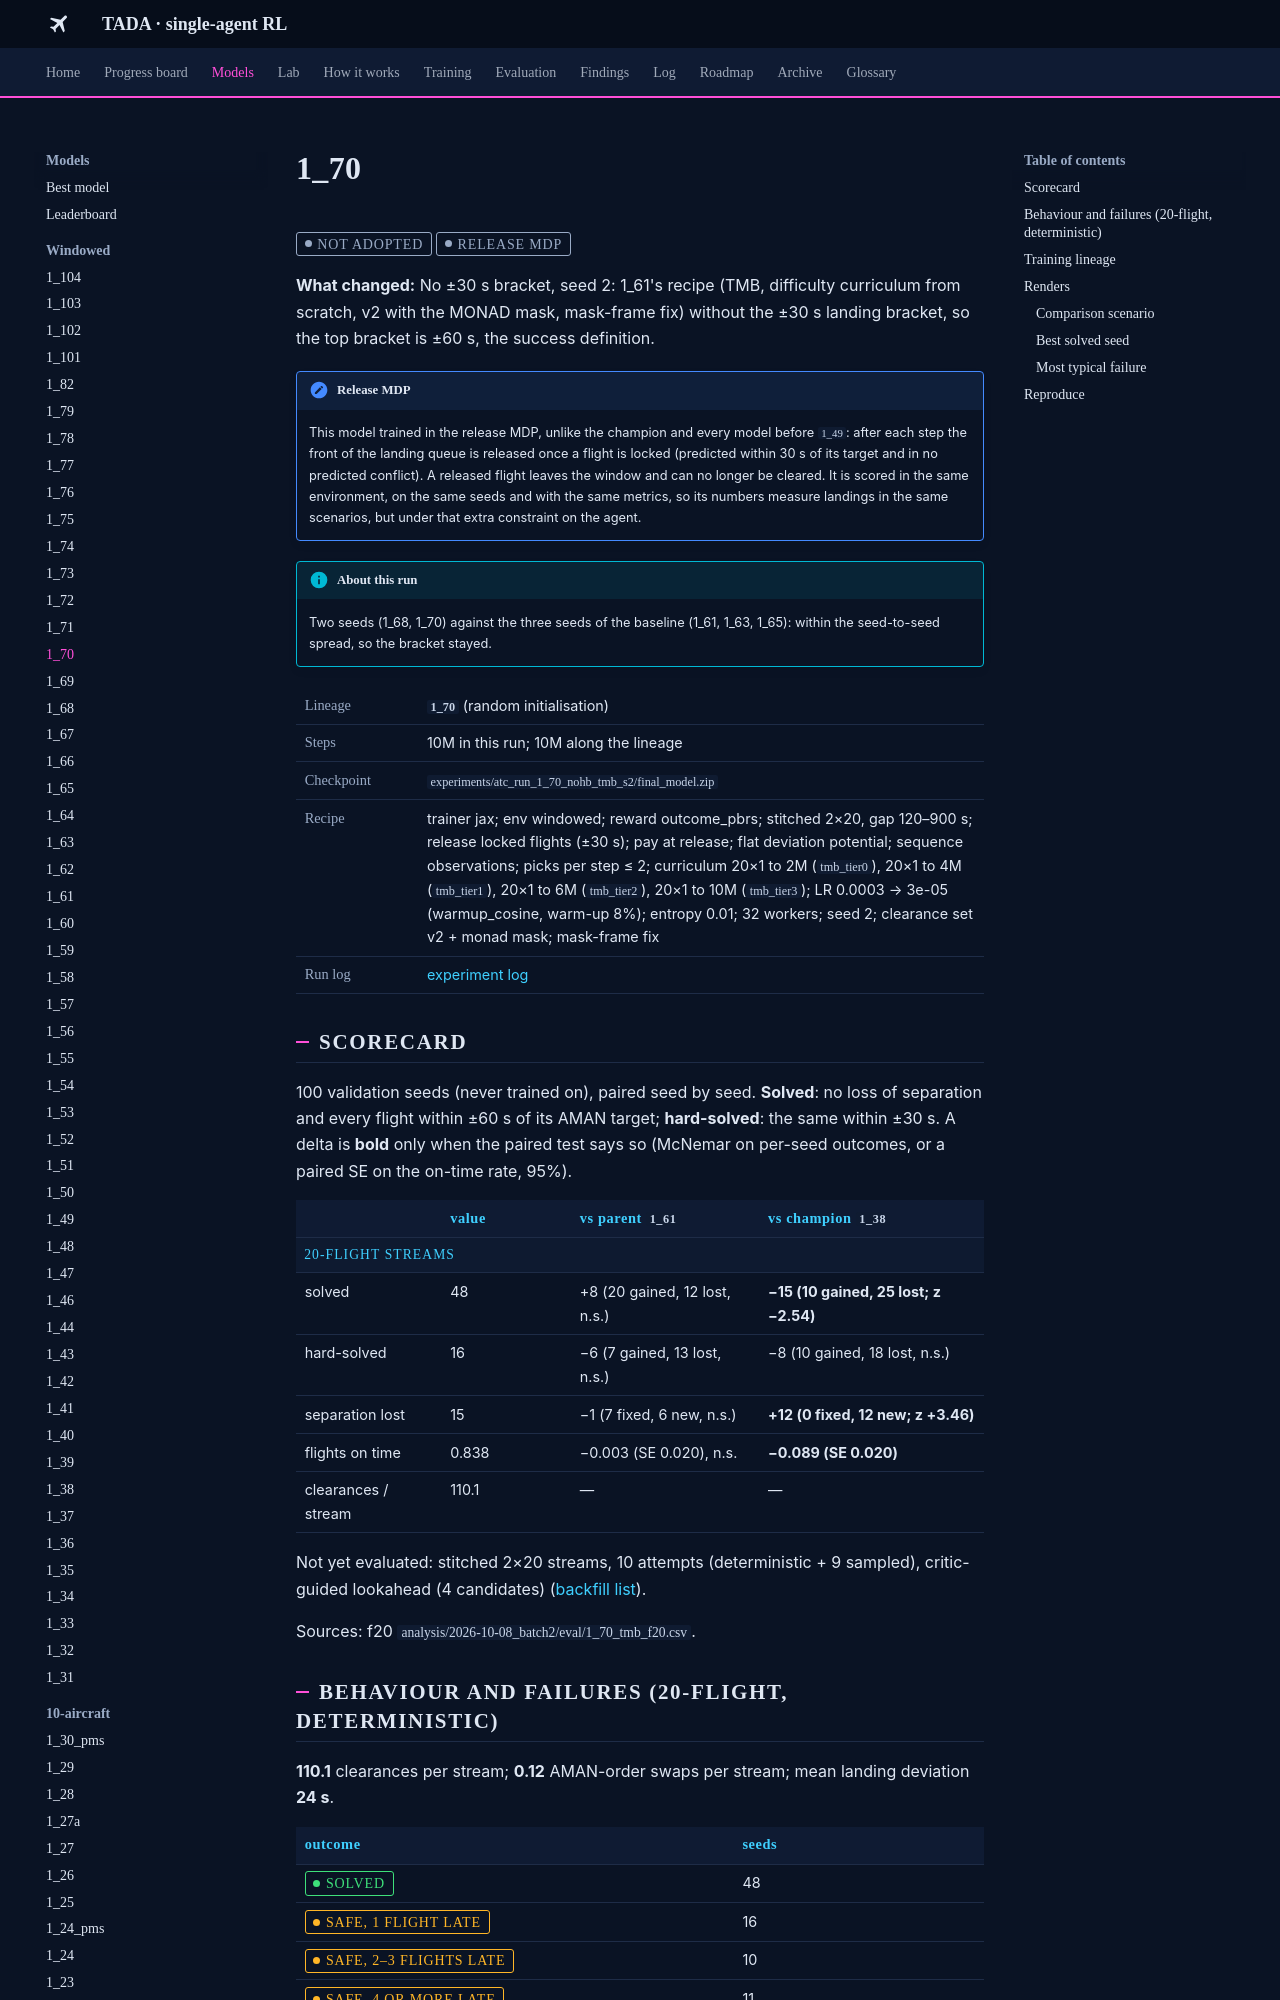

repository: leander-grech/tada-single-agent-docs · page: models/1_70/index.html · generator: mkdocs

<!-- Generated by tools/build_model_docs.py from models.yaml. Do not edit by hand. -->
# 1_70

<span class="tada-chip tada-chip--muted">not adopted</span> <span class="tada-chip tada-chip--muted" title="Locked flights are released from the window; trained and scored in that environment">release MDP</span>

**What changed:** No ±30 s bracket, seed 2: 1_61's recipe (TMB, difficulty curriculum from scratch, v2 with the MONAD mask, mask-frame fix) without the ±30 s landing bracket, so the top bracket is ±60 s, the success definition.

!!! note "Release MDP"
    This model trained in the release MDP, unlike the champion and every model before `1_49`: after each step the front of the landing queue is released once a flight is locked (predicted within 30 s of its target and in no predicted conflict). A released flight leaves the window and can no longer be cleared. It is scored in the same environment, on the same seeds and with the same metrics, so its numbers measure landings in the same scenarios, but under that extra constraint on the agent.

!!! info "About this run"
    Two seeds (1_68, 1_70) against the three seeds of the baseline (1_61, 1_63, 1_65): within the seed-to-seed spread, so the bracket stayed.

<table class="tada-table tada-facts"><tbody><tr><th>Lineage</th><td><strong><code>1_70</code></strong> (random initialisation)</td></tr><tr><th>Steps</th><td>10M in this run; 10M along the lineage</td></tr><tr><th>Checkpoint</th><td><code>experiments/atc_run_1_70_nohb_tmb_s2/final_model.zip</code></td></tr><tr><th>Recipe</th><td>trainer jax; env windowed; reward outcome_pbrs; stitched 2×20, gap 120–900 s; release locked flights (±30 s); pay at release; flat deviation potential; sequence observations; picks per step ≤ 2; curriculum 20×1 to 2M (<code>tmb_tier0</code>), 20×1 to 4M (<code>tmb_tier1</code>), 20×1 to 6M (<code>tmb_tier2</code>), 20×1 to 10M (<code>tmb_tier3</code>); LR 0.0003 → 3e-05 (warmup_cosine, warm-up 8%); entropy 0.01; 32 workers; seed 2; clearance set v2 + monad mask; mask-frame fix</td></tr><tr><th>Run log</th><td><a href="../../log/#run-1-70">experiment log</a></td></tr></tbody></table>

## Scorecard

100 validation seeds (never trained on), paired seed by seed. **Solved**: no loss of separation and every flight within ±60 s of its AMAN target; **hard-solved**: the same within ±30 s. A delta is **bold** only when the paired test says so (McNemar on per-seed outcomes, or a paired SE on the on-time rate, 95%).

<table class="tada-table"><thead><tr><th></th><th>value</th><th>vs parent <code>1_61</code></th><th>vs champion <code>1_38</code></th></tr></thead><tbody><tr class="tada-group"><th colspan="4">20-flight streams</th></tr><tr><td>solved</td><td>48</td><td>+8 (20 gained, 12 lost, n.s.)</td><td><strong>−15 (10 gained, 25 lost; z −2.54)</strong></td></tr><tr><td>hard-solved</td><td>16</td><td>−6 (7 gained, 13 lost, n.s.)</td><td>−8 (10 gained, 18 lost, n.s.)</td></tr><tr><td>separation lost</td><td>15</td><td>−1 (7 fixed, 6 new, n.s.)</td><td><strong>+12 (0 fixed, 12 new; z +3.46)</strong></td></tr><tr><td>flights on time</td><td>0.838</td><td>−0.003 (SE 0.020), n.s.</td><td><strong>−0.089 (SE 0.020)</strong></td></tr><tr><td>clearances / stream</td><td>110.1</td><td>—</td><td>—</td></tr></tbody></table>

Not yet evaluated: stitched 2×20 streams, 10 attempts (deterministic + 9 sampled), critic-guided lookahead (4 candidates) ([backfill list](../backfill.md)).

Sources: f20 `analysis/2026-10-08_batch2/eval/1_70_tmb_f20.csv`.

## Behaviour and failures (20-flight, deterministic)

**110.1** clearances per stream; **0.12** AMAN-order swaps per stream; mean landing deviation **24 s**.

<table class="tada-table"><thead><tr><th>outcome</th><th>seeds</th></tr></thead><tbody><tr><td><span class="tada-chip tada-chip--ok">solved</span></td><td>48</td></tr><tr><td><span class="tada-chip tada-chip--warn">safe, 1 flight late</span></td><td>16</td></tr><tr><td><span class="tada-chip tada-chip--warn">safe, 2–3 flights late</span></td><td>10</td></tr><tr><td><span class="tada-chip tada-chip--warn">safe, 4 or more late</span></td><td>11</td></tr><tr><td><span class="tada-chip tada-chip--bad">loss of separation</span></td><td>15</td></tr></tbody></table>
